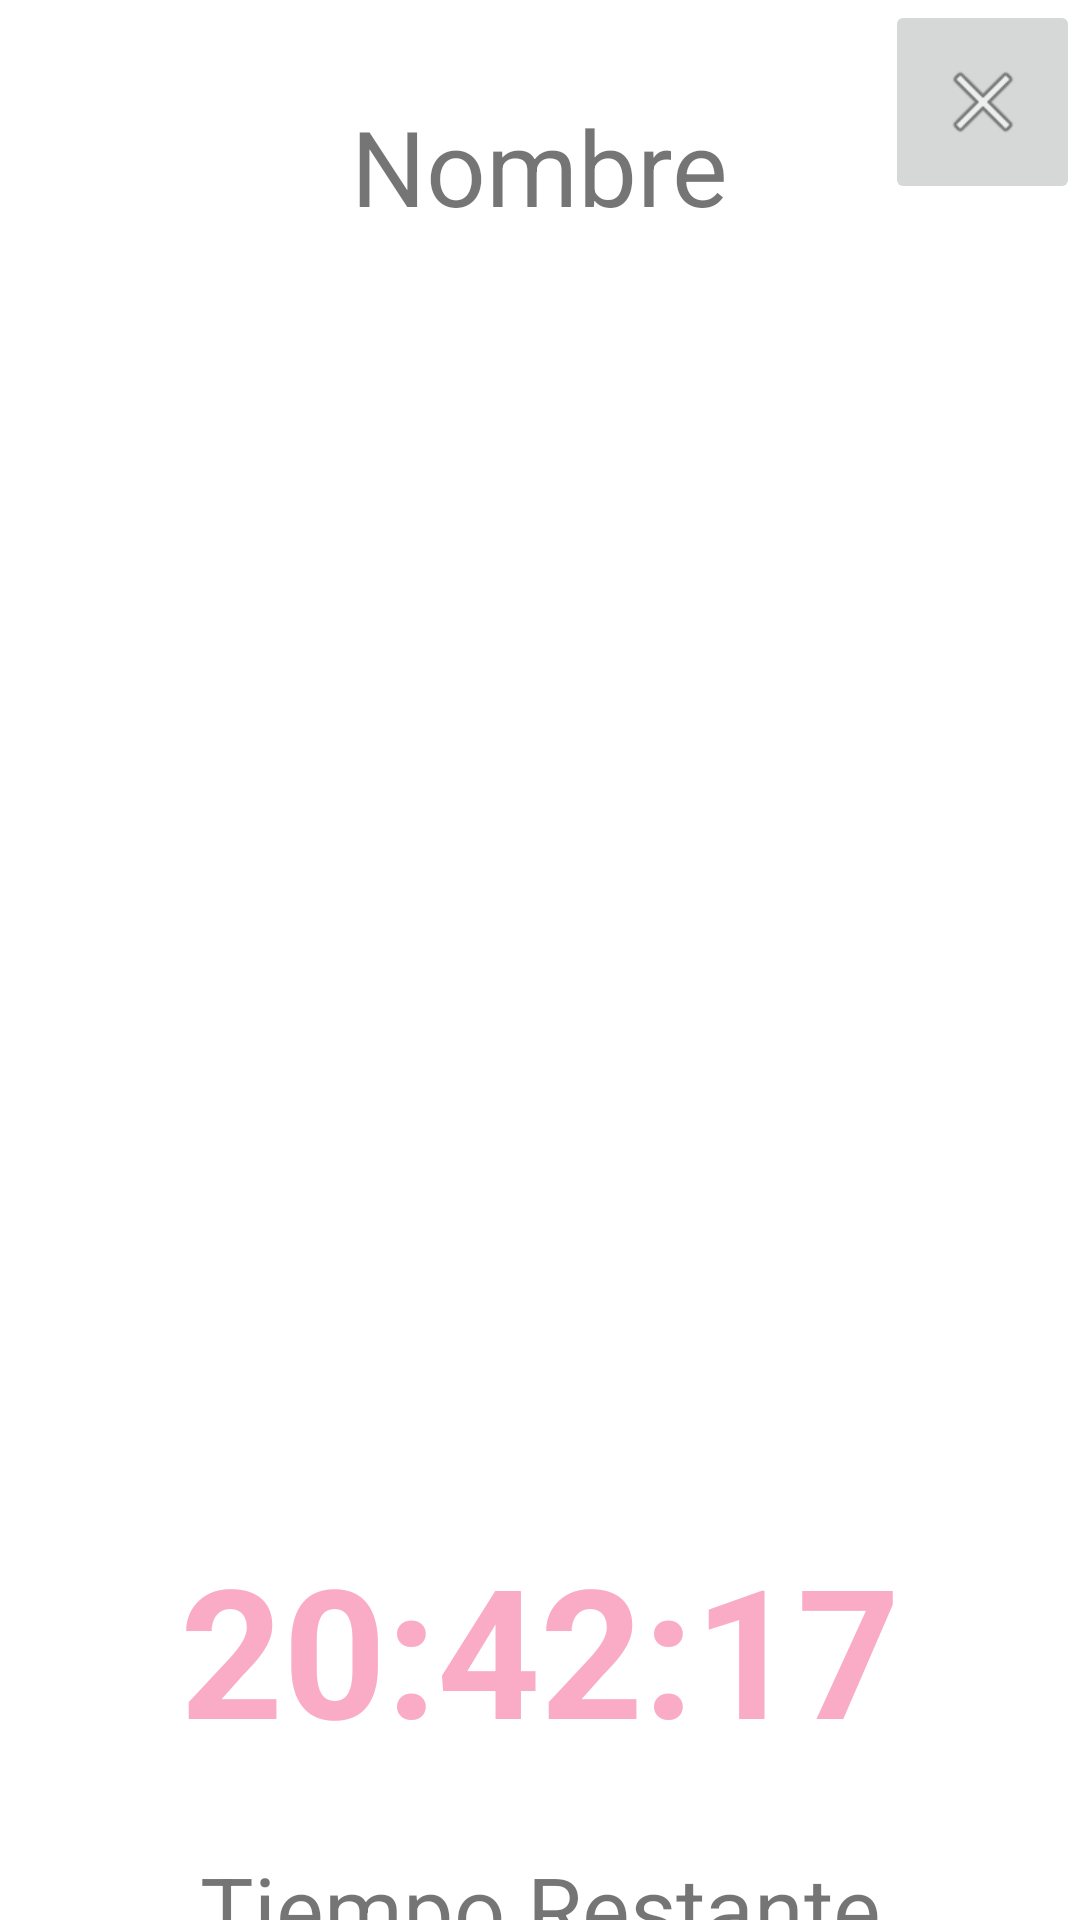

Here is an Android app screen rendered from its layout file. Give the layout XML and the strings, colors and styles it references.
<!-- AndroidManifest.xml: application theme Theme.DASmeet -->
<!-- res/layout/fragment_timer.xml -->
<?xml version="1.0" encoding="utf-8"?>
<androidx.constraintlayout.widget.ConstraintLayout xmlns:android="http://schemas.android.com/apk/res/android"
    xmlns:app="http://schemas.android.com/apk/res-auto"
    xmlns:tools="http://schemas.android.com/tools"
    android:id="@+id/frameLayout3"
    android:layout_width="match_parent"
    android:layout_height="match_parent"
    tools:context=".FragmentTimer">

    <ImageView
        android:id="@+id/imageView2"
        android:layout_width="376dp"
        android:layout_height="419dp"
        app:layout_constraintEnd_toEndOf="parent"
        app:layout_constraintHorizontal_bias="0.542"
        app:layout_constraintStart_toStartOf="parent"
        app:layout_constraintTop_toBottomOf="@+id/textView2"
        tools:src="@tools:sample/avatars" />

    <TextView
        android:id="@+id/editTextTime"
        android:layout_width="307dp"
        android:layout_height="111dp"
        android:ems="10"
        android:gravity="center"
        android:text="20:42:17"
        android:textColor="#FAABC5"
        android:textSize="60dp"
        android:textStyle="bold"
        app:layout_constraintEnd_toEndOf="parent"
        app:layout_constraintStart_toStartOf="parent"
        app:layout_constraintTop_toBottomOf="@+id/imageView2" />

    <TextView
        android:id="@+id/textView2"
        android:layout_width="254dp"
        android:layout_height="43dp"
        android:layout_marginTop="32dp"
        android:gravity="center"
        android:text="Nombre"
        android:textSize="35dp"
        app:layout_constraintEnd_toEndOf="parent"
        app:layout_constraintHorizontal_bias="0.496"
        app:layout_constraintStart_toStartOf="parent"
        app:layout_constraintTop_toTopOf="parent" />

    <ImageButton
        android:id="@+id/imageButton4"
        android:layout_width="65dp"
        android:layout_height="68dp"
        android:src="@android:drawable/ic_menu_close_clear_cancel"
        app:layout_constraintEnd_toEndOf="parent"
        app:layout_constraintHorizontal_bias="1.0"
        app:layout_constraintStart_toEndOf="@+id/textView2"
        app:layout_constraintTop_toTopOf="parent" />

    <TextView
        android:id="@+id/textView5"
        android:layout_width="268dp"
        android:layout_height="62dp"
        android:text="Tiempo Restante"
        android:textSize="30dp"
        android:gravity="center"
        app:layout_constraintEnd_toEndOf="parent"
        app:layout_constraintStart_toStartOf="parent"
        app:layout_constraintTop_toBottomOf="@+id/editTextTime" />

</androidx.constraintlayout.widget.ConstraintLayout>
<!-- resources referenced by this layout -->
<resources>
  <style name="Theme.DASmeet" parent="Theme.MaterialComponents.DayNight.DarkActionBar">
          
          <item name="colorPrimary">@color/purple_500</item>
          <item name="colorPrimaryVariant">@color/purple_700</item>
          <item name="colorOnPrimary">@color/white</item>
          
          <item name="colorSecondary">@color/teal_200</item>
          <item name="colorSecondaryVariant">@color/teal_700</item>
          <item name="colorOnSecondary">@color/black</item>
          
          <item name="android:statusBarColor">?attr/colorPrimaryVariant</item>
          
      </style>
  <!-- not gathered from this repository: default colours our renderer supplied (Android Studio template values) -->
  <color name="purple_500">#FF6200EE</color>
  <color name="purple_700">#FF3700B3</color>
  <color name="teal_200">#FF03DAC5</color>
  <color name="teal_700">#FF018786</color>
  <color name="black">#FF000000</color>
  <color name="white">#FFFFFFFF</color>
</resources>
